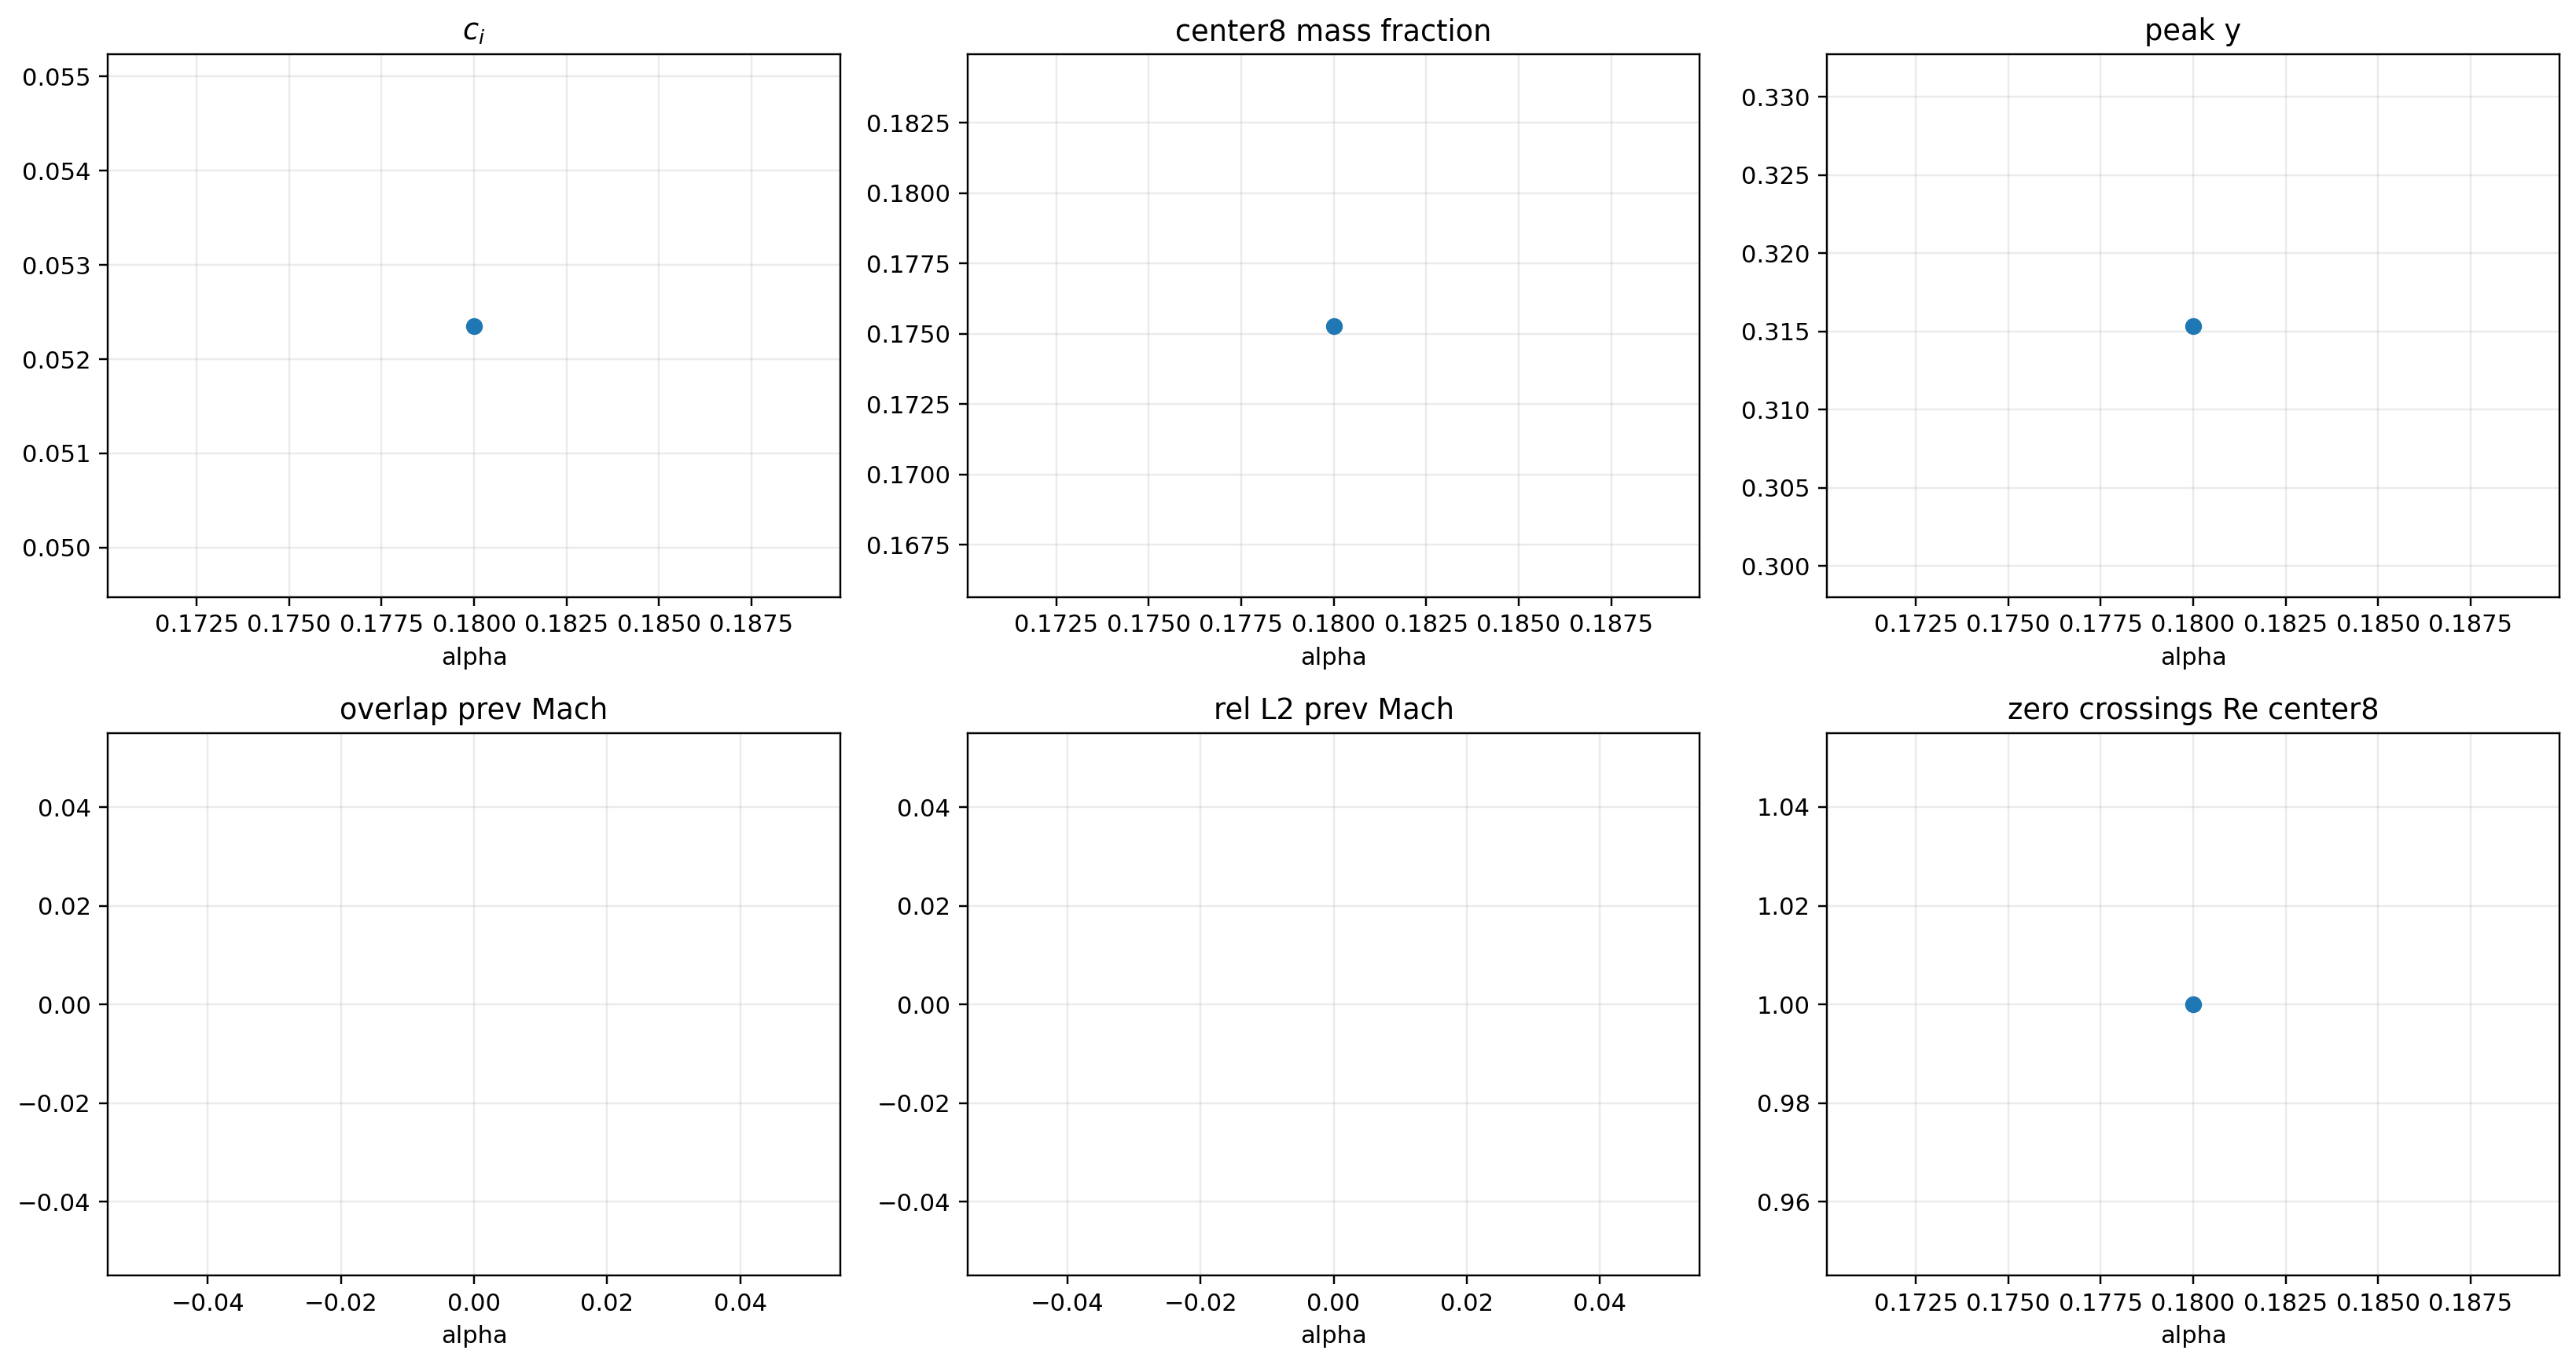

The data file committed next to this chart (first rows):
alpha, Mach, shooting_cr, shooting_ci, ln_p_start_right, match_y, use_mapping, mapping_scale, min_y_limit, max_y_limit, y_limit_factor, peak_y, peak_abs, center8_mass_fraction, left_mass_fraction, right_mass_fraction, left_right_peak_ratio, zero_crossings_real_center8, zero_crossings_imag_center8, abs_extrema_center8, phase_span_center8, peak_y_center8, overlap_prev_mach_center8, rel_l2_prev_mach_center8
0.18, 1.33, 0.2998, 0.05235, -27.36, 1.0, True, 5.0, 10.0, 500.0, 6.0, 0.3154, 1.003, 0.1753, 0.8156, 0.1844, 0.9984, 1, 1, 1, 2.014, 0.3154, , 
